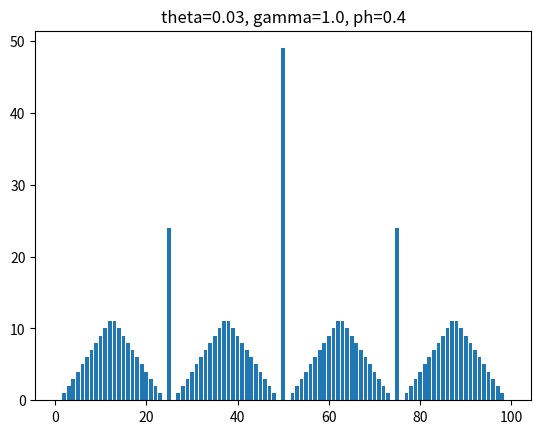

The script that saved this image: (Note: this script raises an exception after producing the figure.)
"""
[redacted]
solve Ex4.9 from RL book
the gambler problem:
    have 1-99 bucks, win with 100 or over bucks
    coin head win beat*2, coin tail lose beat
    reward get when end with 100 or over bucks
Value Iteration for policy optimalization

Algorithm:

1. Initialization
    V(s) in R and pi(s) in A(s) arbitrarily for all s in S+, arbitrarily except that V (terminal) = 0

2. Value Iteration
    Loop:
        delta<-0
        for each s in S:
            v<-V(s)
            V(s)<-max_a(sum(p(s',r|s,a)*(r + gamma* V (s')))
            delta<-max( delta , |v-V(s)|)
    until  delta < theta (a small positive number determining the accuracy of estimation)

3. Output a deterministic policy, such that
    pi(s) = argmax(sum(p(s',r|s,a)*(r + gamma* V (s')))

"""
import matplotlib.pyplot as plt
import numpy as np
import os


class Gambler:

    def __init__(self, theta=0.03, gamma=0.9, ph=0.4):
        # state: 0,1,2,3,4....98
        # money: 1,2,3,4,5....99
        self.V = [0 for i in range(99)]
        self.policy = [0 for i in range(99)]
        self.Terminal = [-1, 99]  # state end =99, money >=100
        # or state end =-1, money<0
        self.delta = 0
        self.theta = theta
        self.gamma = gamma
        self.ph = ph

    def isTerminal(self, s):
        for T in self.Terminal:
            if s == T:
                return True
        return False

    def StateMove(self, s, a, win=True):
        if win:
            money = s + 1 + a + 1  # coin head get same as beat
        else:
            money = s - a  # coin tail lose beat

        # check if state terminal
        if money >= 100: return 99  # end state 99, money >=100
        if money <= 0: return -1  # end up no money

        return money - 1  # state:0,1,2.... money:1,2,3...

    def getreward(self, s_next):
        # only if the money > 100, state=99
        if s_next == 99: return 100
        return 0

    def max_a(self, s):
        choice = np.zeros(s + 1)
        for a in range(s + 1):
            # action: 0,1,2,3...
            # beat:   1,2,3,4...

            # every action will have 2 results:

            # 1. win
            s_next_win = self.StateMove(s, a, win=True)  # s=3,a=2, have money 4 win 3, money will be 7, state = 6
            reward = self.getreward(s_next_win)
            if self.isTerminal(s_next_win):  # next is terminal, 0 -> V(s')
                choice[a] += self.ph * (reward + self.gamma * 0)
            else:
                choice[a] += self.ph * (reward + self.gamma * self.V[s_next_win])

            # 2. lose
            s_next_lose = self.StateMove(s, a, win=False)  # s=3,a=2, have money 4 lose 3, money 1, state 0
            reward = self.getreward(s_next_lose)
            if self.isTerminal(s_next_lose):  # next is terminal, 0 -> V(s')
                choice[a] += (1 - self.ph) * (reward + self.gamma * 0)
            else:
                choice[a] += (1 - self.ph) * (reward + self.gamma * self.V[s_next_lose])
        return max(choice)

    def argmax(self, choice, method):
        # method: random(default): choose one of the max
        #         min:             choose the action min one
        max_2 = round(max(choice), 2)
        a_range = len(choice)
        candidate = []
        for a in range(a_range):
            if round(choice[a], 2) == max_2: candidate.append(a)
        maybe = np.random.randint(len(candidate))
        if method == "min": return candidate[0]
        return candidate[0]

    def argmax_a(self, s, method):
        # method description in function argmax()
        choice = np.zeros(s + 1)
        for a in range(s + 1):
            # action: 0,1,2,3...
            # beat:   1,2,3,4...

            # every action will have 2 results:

            # 1. win
            s_next_win = self.StateMove(s, a, win=True)  # s=3,a=2, have money 4 win 3, money will be 7, state = 6
            reward = self.getreward(s_next_win)
            if self.isTerminal(s_next_win):  # next is terminal, 0 -> V(s')
                choice[a] += self.ph * (reward + self.gamma * 0)
            else:
                choice[a] += self.ph * (reward + self.gamma * self.V[s_next_win])

            # 2. lose
            s_next_lose = self.StateMove(s, a, win=False)  # s=3,a=2, have money 4 lose 3, money 1, state 0
            reward = self.getreward(s_next_lose)
            if self.isTerminal(s_next_lose):  # next is terminal, 0 -> V(s')
                choice[a] += (1 - self.ph) * (reward + self.gamma * 0)
            else:
                choice[a] += (1 - self.ph) * (reward + self.gamma * self.V[s_next_lose])
        return self.argmax(choice, method)

    def figPolicy(self, figdir='fig4.9'):
        fig = plt.figure()
        plt.bar(range(99) + np.ones(99), self.policy)
        title = 'theta=' + str(self.theta) + ', gamma=' + str(self.gamma) + ', ph=' + str(self.ph)
        plt.title(title)
        # figname=figdir+'/ph'+str(self.ph)+'_gamma'+str(self.gamma)+'_theta'+str(self.theta)+'.png'
        # plt.savefig(figname)
        plt.savefig(figdir)
        plt.show(block=False)
        plt.pause(1)

    def ValueIteration(self, method="random"):
        iteration = 0
        while (self.delta > self.theta or iteration == 0):
            print("ValueIteration: ", iteration)
            iteration += 1
            self.delta = 0
            for s in range(99):
                v = self.V[s]
                self.V[s] = self.max_a(s)
                self.delta = max(self.delta, abs(v - self.V[s]))
        for s in range(99):
            self.policy[s] = self.argmax_a(s, method)
        print('ValueIteration: done. -------------------------------------')


if __name__ == "__main__":
    """
    for i in range(10):
        print("Probability:",i,"*****************************************")
        g=1.0
        t=0.03
        fdir="fig4.9/Probability"+str(i)+'.png'
        gambler=Gambler(theta=t,gamma=g)
        gambler.ValueIteration()
        gambler.figPolicy(figdir=fdir)
    """
    gambler = Gambler(gamma=1.0, ph=0.4)
    gambler.ValueIteration(method="min")
    gambler.figPolicy(figdir="fig4.9/ph0.4_gamma1.png")

    gambler = Gambler(gamma=1.0, ph=0.25)
    gambler.ValueIteration(method="min")
    gambler.figPolicy(figdir="fig4.9/ph0.25_gamma1.png")

    gambler = Gambler(gamma=1.0, ph=0.55)
    gambler.ValueIteration(method="min")
    gambler.figPolicy(figdir="fig4.9/ph0.55_gamma1.png")
